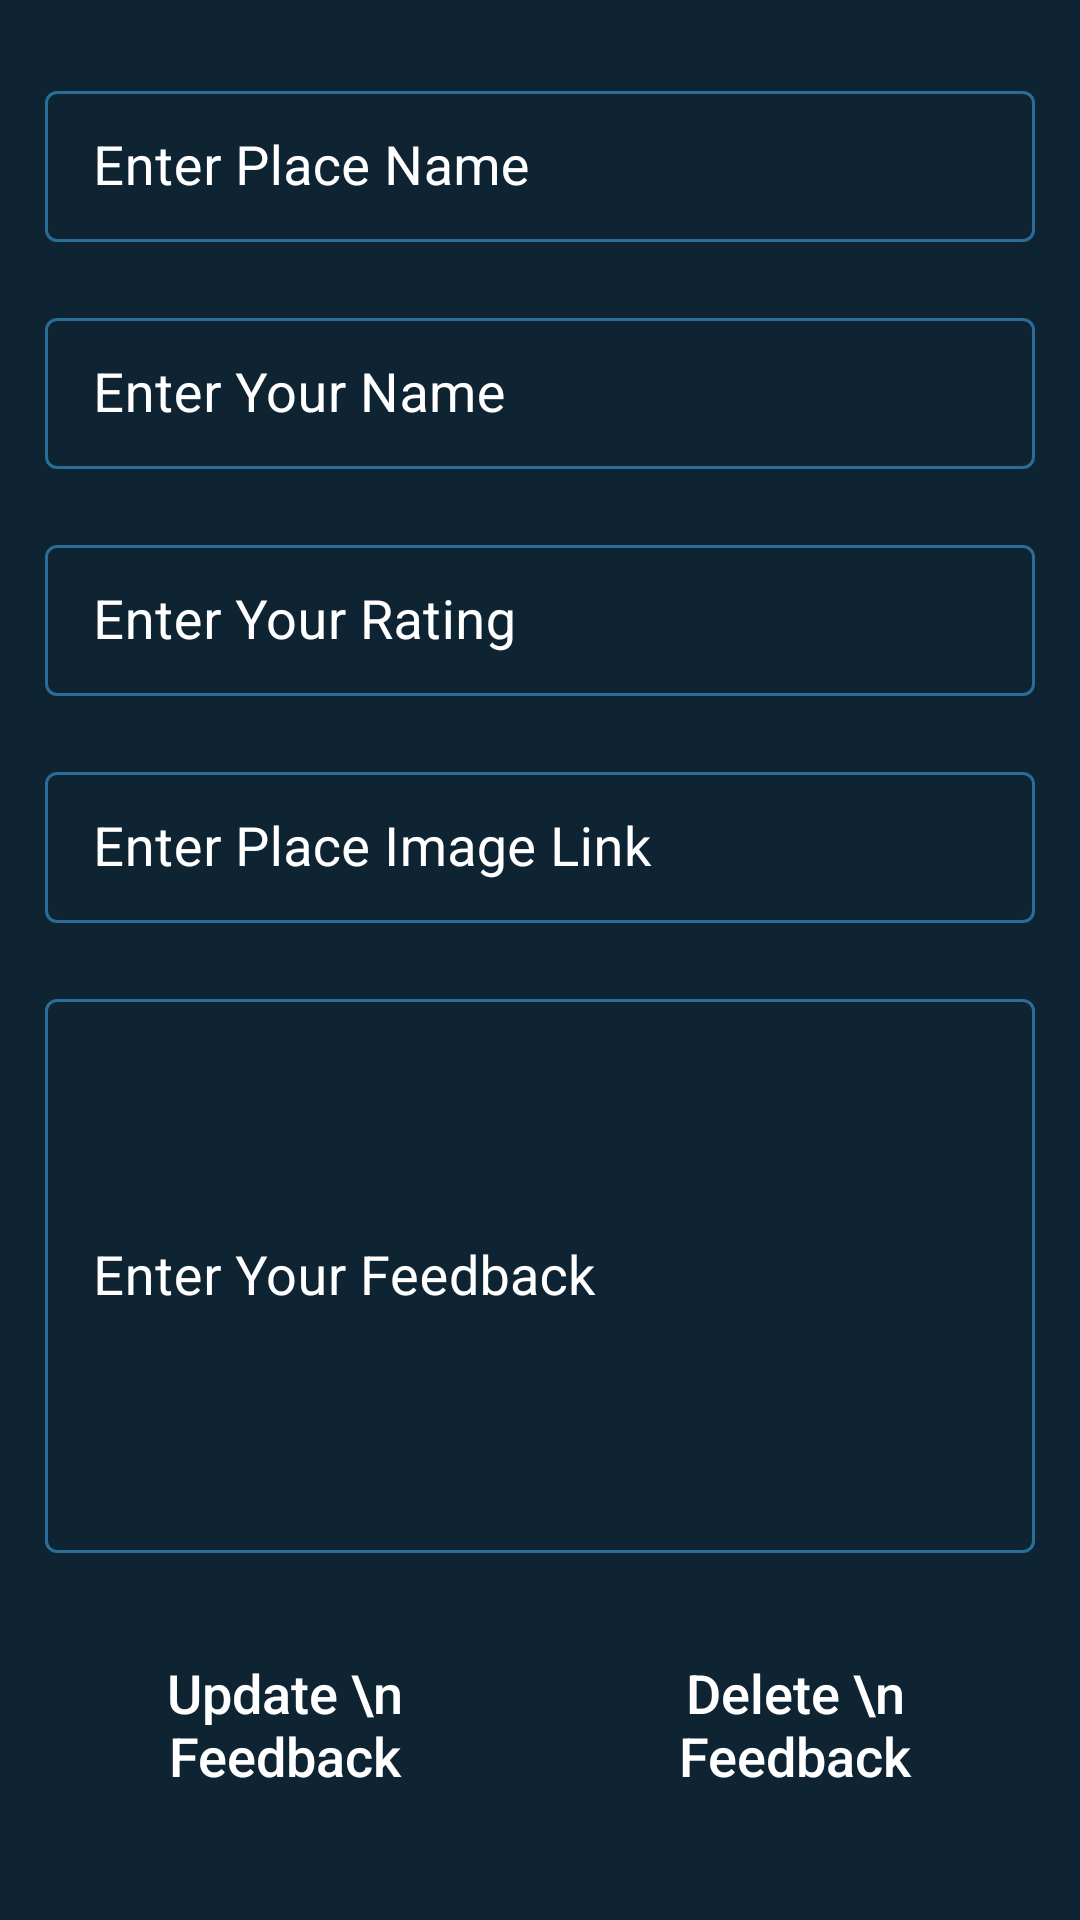

Here is an Android app screen rendered from its layout file. Give the layout XML and the strings, colors and styles it references.
<!-- AndroidManifest.xml: application theme Theme.FeedbacksApp -->
<!-- res/layout/activity_edit_feedback.xml -->
<?xml version="1.0" encoding="utf-8"?>
<ScrollView xmlns:android="http://schemas.android.com/apk/res/android"
    xmlns:app="http://schemas.android.com/apk/res-auto"
    xmlns:tools="http://schemas.android.com/tools"
    android:layout_width="match_parent"
    android:layout_height="match_parent"
    android:background="@color/blue_shade_1"
    tools:context=".EditFeedbackActivity">


    <RelativeLayout
        android:layout_width="match_parent"
        android:layout_height="wrap_content">

        <LinearLayout
            android:layout_width="match_parent"
            android:layout_height="wrap_content"
            android:orientation="vertical">

            <com.google.android.material.textfield.TextInputLayout
                style="@style/TextInputLayout"
                android:layout_width="match_parent"
                android:layout_height="wrap_content"
                android:layout_marginTop="20dp"
                android:layout_marginStart="10dp"
                android:layout_marginEnd="10dp"
                android:hint="Enter Place Name"
                android:padding="5dp"
                android:textColorHint="@color/white"
                app:hintTextColor="@color/white" >

                <com.google.android.material.textfield.TextInputEditText
                    android:id="@+id/idEdtPlaceName"
                    android:layout_width="match_parent"
                    android:layout_height="wrap_content"
                    android:importantForAutofill="no"
                    android:inputType="text"
                    android:textColor="@color/white"
                    android:textColorHint="@color/white"
                    android:textSize="18sp"/>

            </com.google.android.material.textfield.TextInputLayout>

            <com.google.android.material.textfield.TextInputLayout
                style="@style/TextInputLayout"
                android:layout_width="match_parent"
                android:layout_height="wrap_content"
                android:layout_marginTop="10dp"
                android:layout_marginStart="10dp"
                android:layout_marginEnd="10dp"
                android:hint="Enter Your Name"
                android:padding="5dp"
                android:textColorHint="@color/white"
                app:hintTextColor="@color/white" >

                <com.google.android.material.textfield.TextInputEditText
                    android:id="@+id/idEdtCustomerName"
                    android:layout_width="match_parent"
                    android:layout_height="wrap_content"
                    android:importantForAutofill="no"
                    android:inputType="text"
                    android:textColor="@color/white"
                    android:textColorHint="@color/white"
                    android:textSize="18sp"/>

            </com.google.android.material.textfield.TextInputLayout>

            <com.google.android.material.textfield.TextInputLayout
                style="@style/TextInputLayout"
                android:layout_width="match_parent"
                android:layout_height="wrap_content"
                android:layout_marginTop="10dp"
                android:layout_marginStart="10dp"
                android:layout_marginEnd="10dp"
                android:hint="Enter Your Rating"
                android:padding="5dp"
                android:textColorHint="@color/white"
                app:hintTextColor="@color/white" >

                <com.google.android.material.textfield.TextInputEditText
                    android:id="@+id/idEdtRating"
                    android:layout_width="match_parent"
                    android:layout_height="wrap_content"
                    android:importantForAutofill="no"
                    android:inputType="number"
                    android:textColor="@color/white"
                    android:textColorHint="@color/white"
                    android:textSize="18sp"/>

            </com.google.android.material.textfield.TextInputLayout>

            <com.google.android.material.textfield.TextInputLayout
                style="@style/TextInputLayout"
                android:layout_width="match_parent"
                android:layout_height="wrap_content"
                android:layout_marginTop="10dp"
                android:layout_marginStart="10dp"
                android:layout_marginEnd="10dp"
                android:hint="Enter Place Image Link"
                android:padding="5dp"
                android:textColorHint="@color/white"
                app:hintTextColor="@color/white" >

                <com.google.android.material.textfield.TextInputEditText
                    android:id="@+id/idEdtPlaceImageLink"
                    android:layout_width="match_parent"
                    android:layout_height="wrap_content"
                    android:importantForAutofill="no"
                    android:inputType="text"
                    android:textColor="@color/white"
                    android:textColorHint="@color/white"
                    android:textSize="18sp"/>

            </com.google.android.material.textfield.TextInputLayout>

            <com.google.android.material.textfield.TextInputLayout
                style="@style/TextInputLayout"
                android:layout_width="match_parent"
                android:layout_height="200dp"
                android:layout_marginTop="10dp"
                android:layout_marginStart="10dp"
                android:layout_marginEnd="10dp"
                android:hint="Enter Your Feedback"
                android:padding="5dp"
                android:textColorHint="@color/white"
                app:hintTextColor="@color/white" >

                <com.google.android.material.textfield.TextInputEditText
                    android:id="@+id/idEdtFeedback"
                    android:layout_width="match_parent"
                    android:layout_height="match_parent"
                    android:importantForAutofill="no"
                    android:inputType="textMultiLine|textImeMultiLine"
                    android:singleLine="false"
                    android:textColor="@color/white"
                    android:textColorHint="@color/white"
                    android:textSize="18sp"/>

            </com.google.android.material.textfield.TextInputLayout>

            <LinearLayout
                android:layout_width="match_parent"
                android:layout_height="wrap_content"
                android:layout_marginStart="10dp"
                android:layout_marginEnd="10dp"
                android:layout_marginTop="20dp"
                android:layout_marginBottom="20dp"
                android:weightSum="2"
                android:orientation="horizontal">


                <Button
                    android:id="@+id/idBtnUpdateFeedback"
                    android:layout_width="0dp"
                    android:layout_weight="1"
                    android:layout_height="wrap_content"
                    android:layout_margin="8dp"
                    android:textColor="@color/white"
                    android:background="@drawable/custom_button_back"
                    android:text="Update \n Feedback"
                    android:textSize="18sp"
                    android:textAllCaps="false" />

                <Button
                    android:id="@+id/idBtnDeleteFeedback"
                    android:layout_width="0dp"
                    android:layout_weight="1"
                    android:layout_height="wrap_content"
                    android:layout_margin="8dp"
                    android:textColor="@color/white"
                    android:background="@drawable/custom_button_back"
                    android:text="Delete \n Feedback"
                    android:textSize="18sp"
                    android:textAllCaps="false" />



            </LinearLayout>




        </LinearLayout>

        <ProgressBar
            android:id="@+id/idPBLoading"
            android:layout_width="wrap_content"
            android:layout_height="wrap_content"
            android:layout_centerInParent="true"
            android:indeterminate="true"
            android:indeterminateDrawable="@drawable/progress_back"
            android:visibility="gone" />

    </RelativeLayout>

</ScrollView>
<!-- resources referenced by this layout -->
<resources>
  <color name="blue_shade_1">#0e2433</color>
  <color name="white">#FFFFFFFF</color>
  <style name="TextInputLayout" parent="Widget.MaterialComponents.TextInputLayout.OutlinedBox.Dense">
          <item name="boxStrokeColor">#296D98</item>
          <item name="boxStrokeWidth">1dp</item>
      </style>
  <style name="Theme.FeedbacksApp" parent="Theme.MaterialComponents.DayNight.DarkActionBar">
          
          <item name="colorPrimary">@color/purple_500</item>
          <item name="colorPrimaryVariant">@color/purple_700</item>
          <item name="colorOnPrimary">@color/white</item>
          
          <item name="colorSecondary">@color/teal_200</item>
          <item name="colorSecondaryVariant">@color/teal_700</item>
          <item name="colorOnSecondary">@color/black</item>
          
          <item name="android:statusBarColor" tools:targetApi="l">?attr/colorPrimaryVariant</item>
          
      </style>
  <color name="purple_500">#296D98</color>
  <color name="purple_700">#296D98</color>
  <color name="teal_200">#FF03DAC5</color>
  <color name="teal_700">#FF018786</color>
  <color name="black">#FF000000</color>
</resources>
